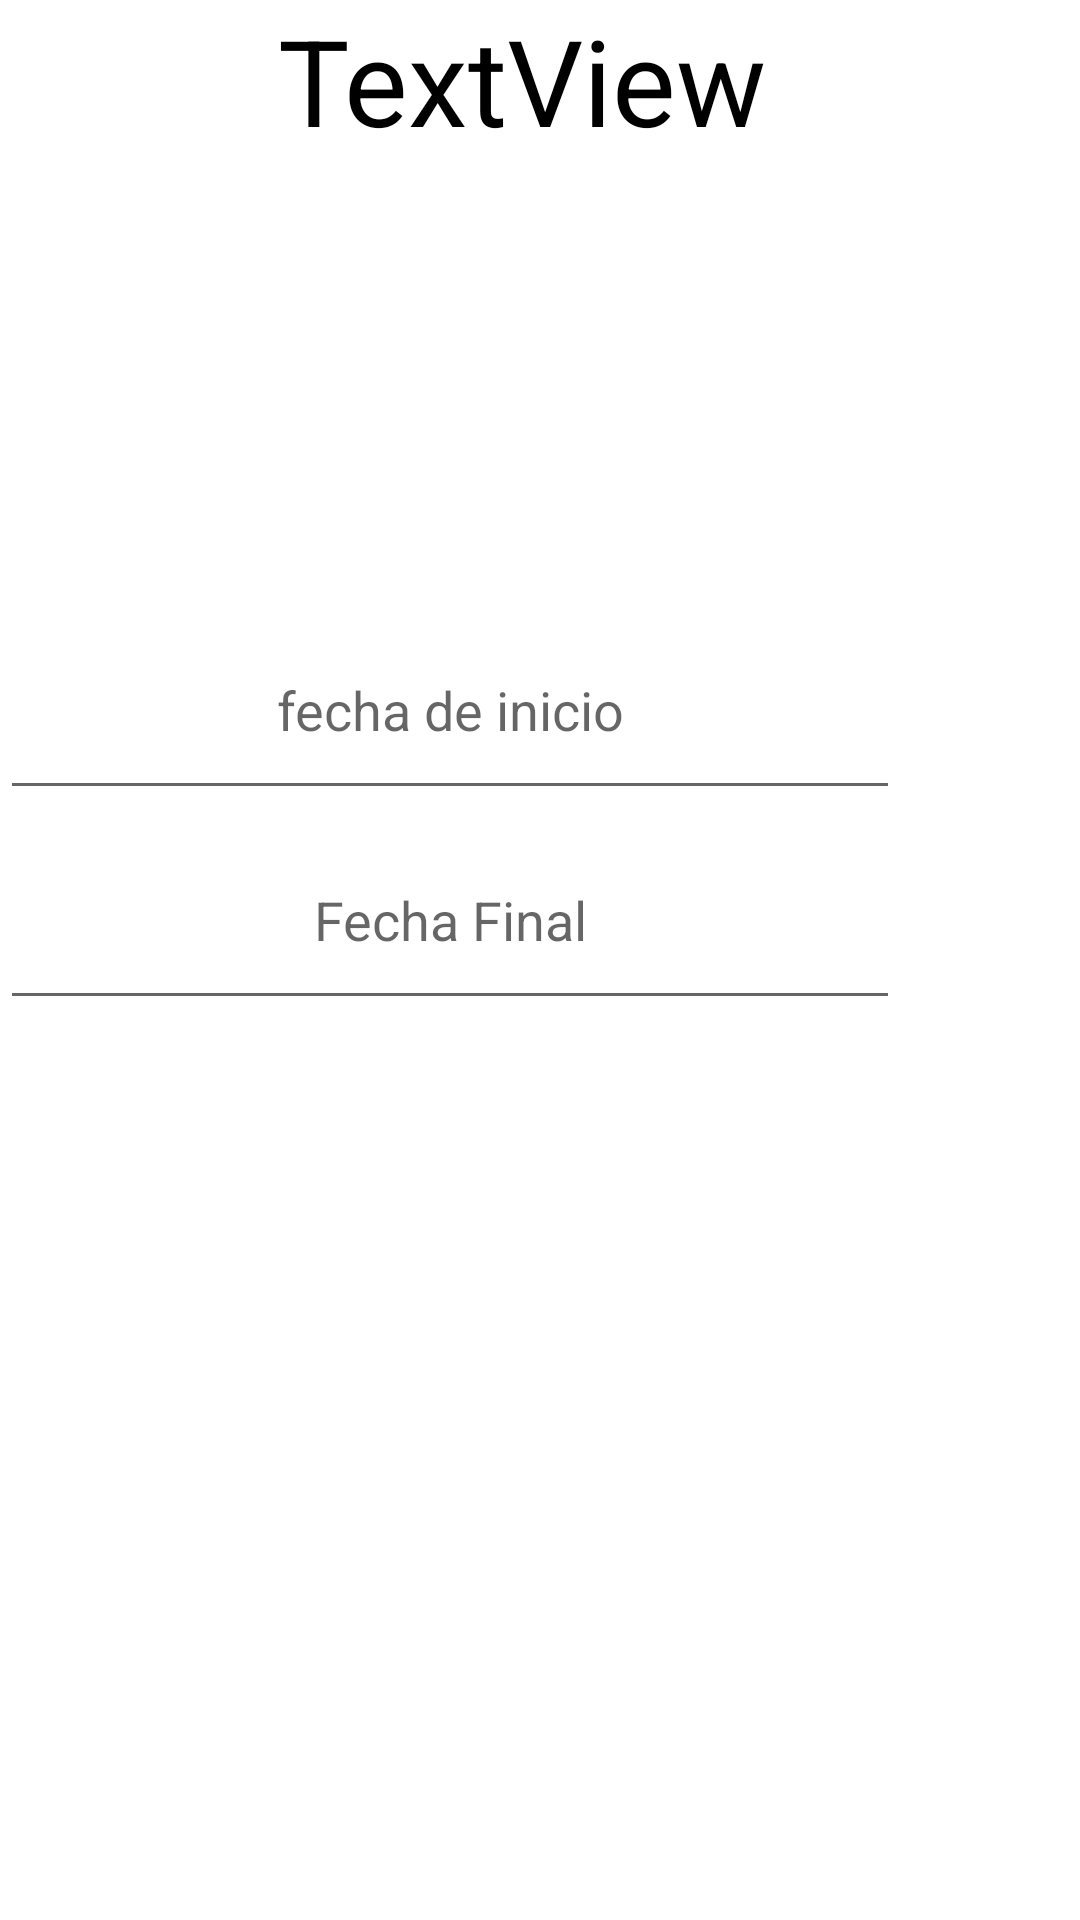

Android layout source for this screen:
<!-- AndroidManifest.xml: application theme Theme.Ciclo_mestrual -->
<!-- res/layout/fragment_calendario_prenatal.xml -->
<?xml version="1.0" encoding="utf-8"?>
<FrameLayout xmlns:android="http://schemas.android.com/apk/res/android"
    xmlns:tools="http://schemas.android.com/tools"
    android:layout_width="match_parent"
    android:layout_height="match_parent"
    tools:context=".ui.calendarioPrenatal.CalendarioPrenatalFragment">

    <TextView
        android:id="@+id/textView2"
        android:layout_width="wrap_content"
        android:layout_height="wrap_content"
        android:hint="Calendario Penatral"
        android:textSize="40dp"
        android:gravity="center"
        android:textColor="@color/black"
        android:text="TextView" />
    <EditText
        android:id="@+id/txtFechaInicioP"
        android:layout_width="300dp"
        android:layout_height="70dp"
        android:gravity="center"
        android:hint="fecha de inicio"
        android:layout_marginTop="200dp"
        android:inputType="date"
        android:maxLength="8"
        android:textColor="@color/black" />
    <EditText
        android:id="@+id/txtFechaFinalP"
        android:layout_width="300dp"
        android:layout_height="70dp"
        android:gravity="center"
        android:hint="Fecha Final"
        android:layout_marginTop="270dp"
        android:inputType="date"
        android:maxLength="8"
        android:textColor="@color/black" />

</FrameLayout>
<!-- resources referenced by this layout -->
<resources>
  <style name="Theme.Ciclo_mestrual" parent="Theme.MaterialComponents.DayNight.DarkActionBar">
          
          <item name="colorPrimary">@color/purple_500</item>
          <item name="colorPrimaryVariant">@color/purple_700</item>
          <item name="colorOnPrimary">@color/white</item>
          
          <item name="colorSecondary">@color/teal_200</item>
          <item name="colorSecondaryVariant">@color/teal_700</item>
          <item name="colorOnSecondary">@color/black</item>
          
          <item name="android:statusBarColor" tools:targetApi="l">?attr/colorPrimaryVariant</item>
          
      </style>
  <!-- not gathered from this repository: default colours our renderer supplied (Android Studio template values) -->
  <color name="purple_500">#FF6200EE</color>
  <color name="purple_700">#FF3700B3</color>
  <color name="teal_200">#FF03DAC5</color>
  <color name="teal_700">#FF018786</color>
  <color name="black">#FF000000</color>
  <color name="white">#FFFFFFFF</color>
</resources>
